The GitHub repository niklasxiao/DataLabTrash contains a labelled image folder "dataset-augmented" with 7 categories: biological waste, cardboard, glass, metal, paper, plastic, trash. Examples follow, each with its label.

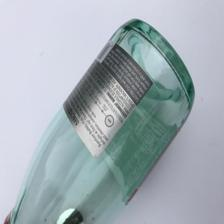
Label: glass

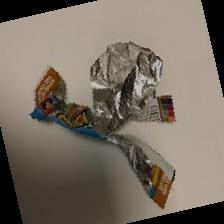
Label: trash

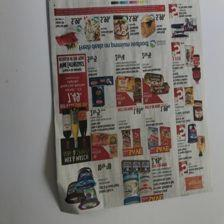
Label: paper

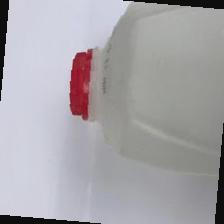
Label: plastic

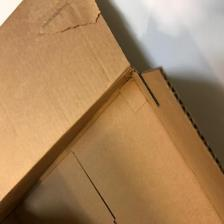
Label: cardboard

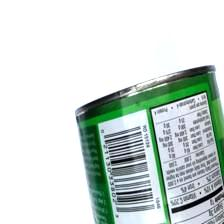
Label: metal
